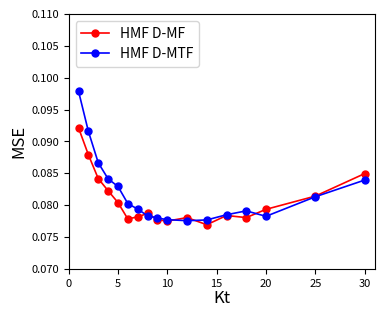

The matplotlib source for this figure:
'''
Plot the performances of HMF D-MF and D-MTF, with varying values for Kt, on
the GDSC dataset.
'''

import matplotlib.pyplot as plt

MSE_max, MSE_min = 0.11, 0.07
fraction_min, fraction_max = 0.25, 0.95

values_K = [1, 2, 3, 4, 5, 6, 7, 8, 9, 10, 12, 14, 16, 18, 20, 25, 30]

perf_hmf_mf_gdsc = {'R^2': [0.5378895897404576, 0.5588179784583696, 0.5775754357991849, 0.5873917418246475, 0.5967456327721383, 0.6095091882778506, 0.6074754829120068, 0.6050982525383638, 0.6098315847434679, 0.611131820078387, 0.6082729251853476, 0.6140249635786372, 0.6069252831431039, 0.6083592162220847, 0.6019826370374308, 0.5917142836519045, 0.5739435402252778], 'MSE': [0.092136703486547483, 0.087905642199881034, 0.084164693137332741, 0.082259050400168274, 0.080401058765981775, 0.077825310883253979, 0.078174668859023189, 0.078696435988965113, 0.077705288040566881, 0.077498733288756283, 0.07804560567351479, 0.076928521167593494, 0.078374012701426674, 0.0780458543346009, 0.079341708581703488, 0.081416782601892793, 0.084949076252284456], 'Rp': [0.73356781208514232, 0.74800716339225581, 0.76044620352630921, 0.76679009228605166, 0.77298798892714338, 0.78126235797111454, 0.78032086351937813, 0.77899753778874326, 0.78209406846316987, 0.78295799672380328, 0.78134473535901727, 0.78535239371595467, 0.78142139740958672, 0.78250240626119072, 0.779086954732916, 0.77393268283739303, 0.76480257894949644]}
perf_hmf_mtf_gdsc = {'R^2': [0.5087871046603342, 0.5405982951199403, 0.5652606999681304, 0.5778745352237907, 0.5841729768645889, 0.5973615852417401, 0.6014992078098289, 0.6071197087358132, 0.6088170003967341, 0.6099720127546693, 0.6107244132760659, 0.6101133521196453, 0.6062368475380094, 0.6030565777712709, 0.6075537720283692, 0.5921403839514018, 0.5786920017302524], 'MSE': [0.097880852148347935, 0.091581028077929935, 0.086649408529322486, 0.084123504489505632, 0.08292821255114842, 0.080240212610094536, 0.079378349411783566, 0.078319419448748456, 0.077979735413061579, 0.077722877667606285, 0.077560494615294323, 0.077677077066387684, 0.078495354932438505, 0.079098908232854565, 0.078247431685996668, 0.081315327001849652, 0.08393351100768523], 'Rp': [0.71343352870722698, 0.73566640734330024, 0.7522106707838242, 0.76055351020782291, 0.76468840716568309, 0.77353682263301038, 0.77639316548043169, 0.78014484167757081, 0.78123252238557783, 0.78192009582992472, 0.78295303586020326, 0.78290172828340754, 0.78089948492215089, 0.77982497886089797, 0.78250326212486931, 0.77476445436477592, 0.76809996564793226]}


''' Plot '''
fig = plt.figure(figsize=(3.8,3.0))
fig.subplots_adjust(left=0.16, right=0.965, bottom=0.12, top=0.97)
plt.xlabel("Kt", fontsize=12, labelpad=1) #fontsize=8
plt.ylabel("MSE", fontsize=12, labelpad=3) #fontsize=8, labelpad=-1
plt.yticks(fontsize=8) #fontsize=6
plt.xticks(fontsize=8) #fontsize=6

plt.plot(values_K, perf_hmf_mf_gdsc['MSE'], linestyle='-', linewidth=1.2, marker='o', label='HMF D-MF', c='red', markersize=5)
plt.plot(values_K, perf_hmf_mtf_gdsc['MSE'], linestyle='-', linewidth=1.2, marker='o', label='HMF D-MTF', c='blue', markersize=5)
 
plt.xlim(0,values_K[-1]+1)
plt.ylim(MSE_min,MSE_max)
plt.legend(loc='upper left',fontsize=10)
    
plt.savefig("./varying_K_gdsc.png", dpi=600)